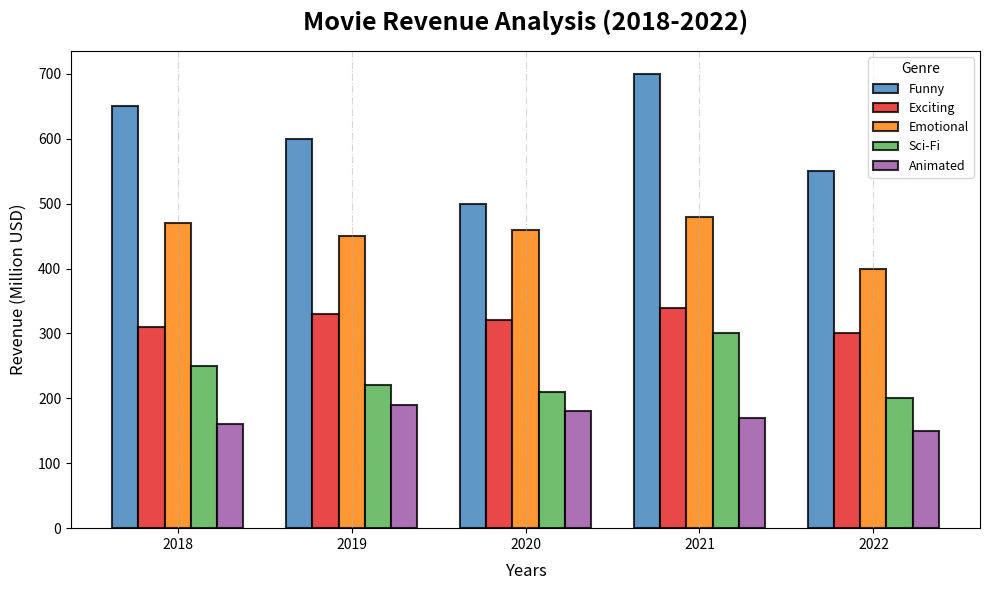

Recreate this plot in Python.
import matplotlib.pyplot as plt
import numpy as np

years = np.arange(2018, 2023)

# Data for each genre
action = np.array([650, 600, 500, 700, 550])
comedy = np.array([310, 330, 320, 340, 300])
drama = np.array([470, 450, 460, 480, 400])
sci_fi = np.array([250, 220, 210, 300, 200])
animation = np.array([160, 190, 180, 170, 150])

new_colors = ['#377eb8', '#e41a1c', '#ff7f00', '#4daf4a', '#984ea3']

fig, ax = plt.subplots(figsize=(10, 6))

# Width of each bar
bar_width = 0.15

# Plotting each genre
for i, (genre_data, color, label) in enumerate(
    zip([action, comedy, drama, sci_fi, animation], new_colors,
        ['Funny', 'Exciting', 'Emotional', 'Sci-Fi', 'Animated'])):
    ax.bar(years + i * bar_width, genre_data, width=bar_width, label=label, color=color, alpha=0.8, edgecolor='black', linewidth=1.5)

# Settings for the chart's elements
ax.set_title('Movie Revenue Analysis (2018-2022)', fontsize=18, fontweight='bold', pad=15)
ax.set_xlabel('Years', fontsize=12, labelpad=8)
ax.set_ylabel('Revenue (Million USD)', fontsize=12, labelpad=8)

# Customizing x-ticks
ax.set_xticks(years + bar_width * 2, labels=years)

# Legend
ax.legend(title='Genre', loc='upper right', fontsize=9)

ax.grid(axis='x', linestyle='-.', alpha=0.5)

plt.tight_layout()

plt.show()
